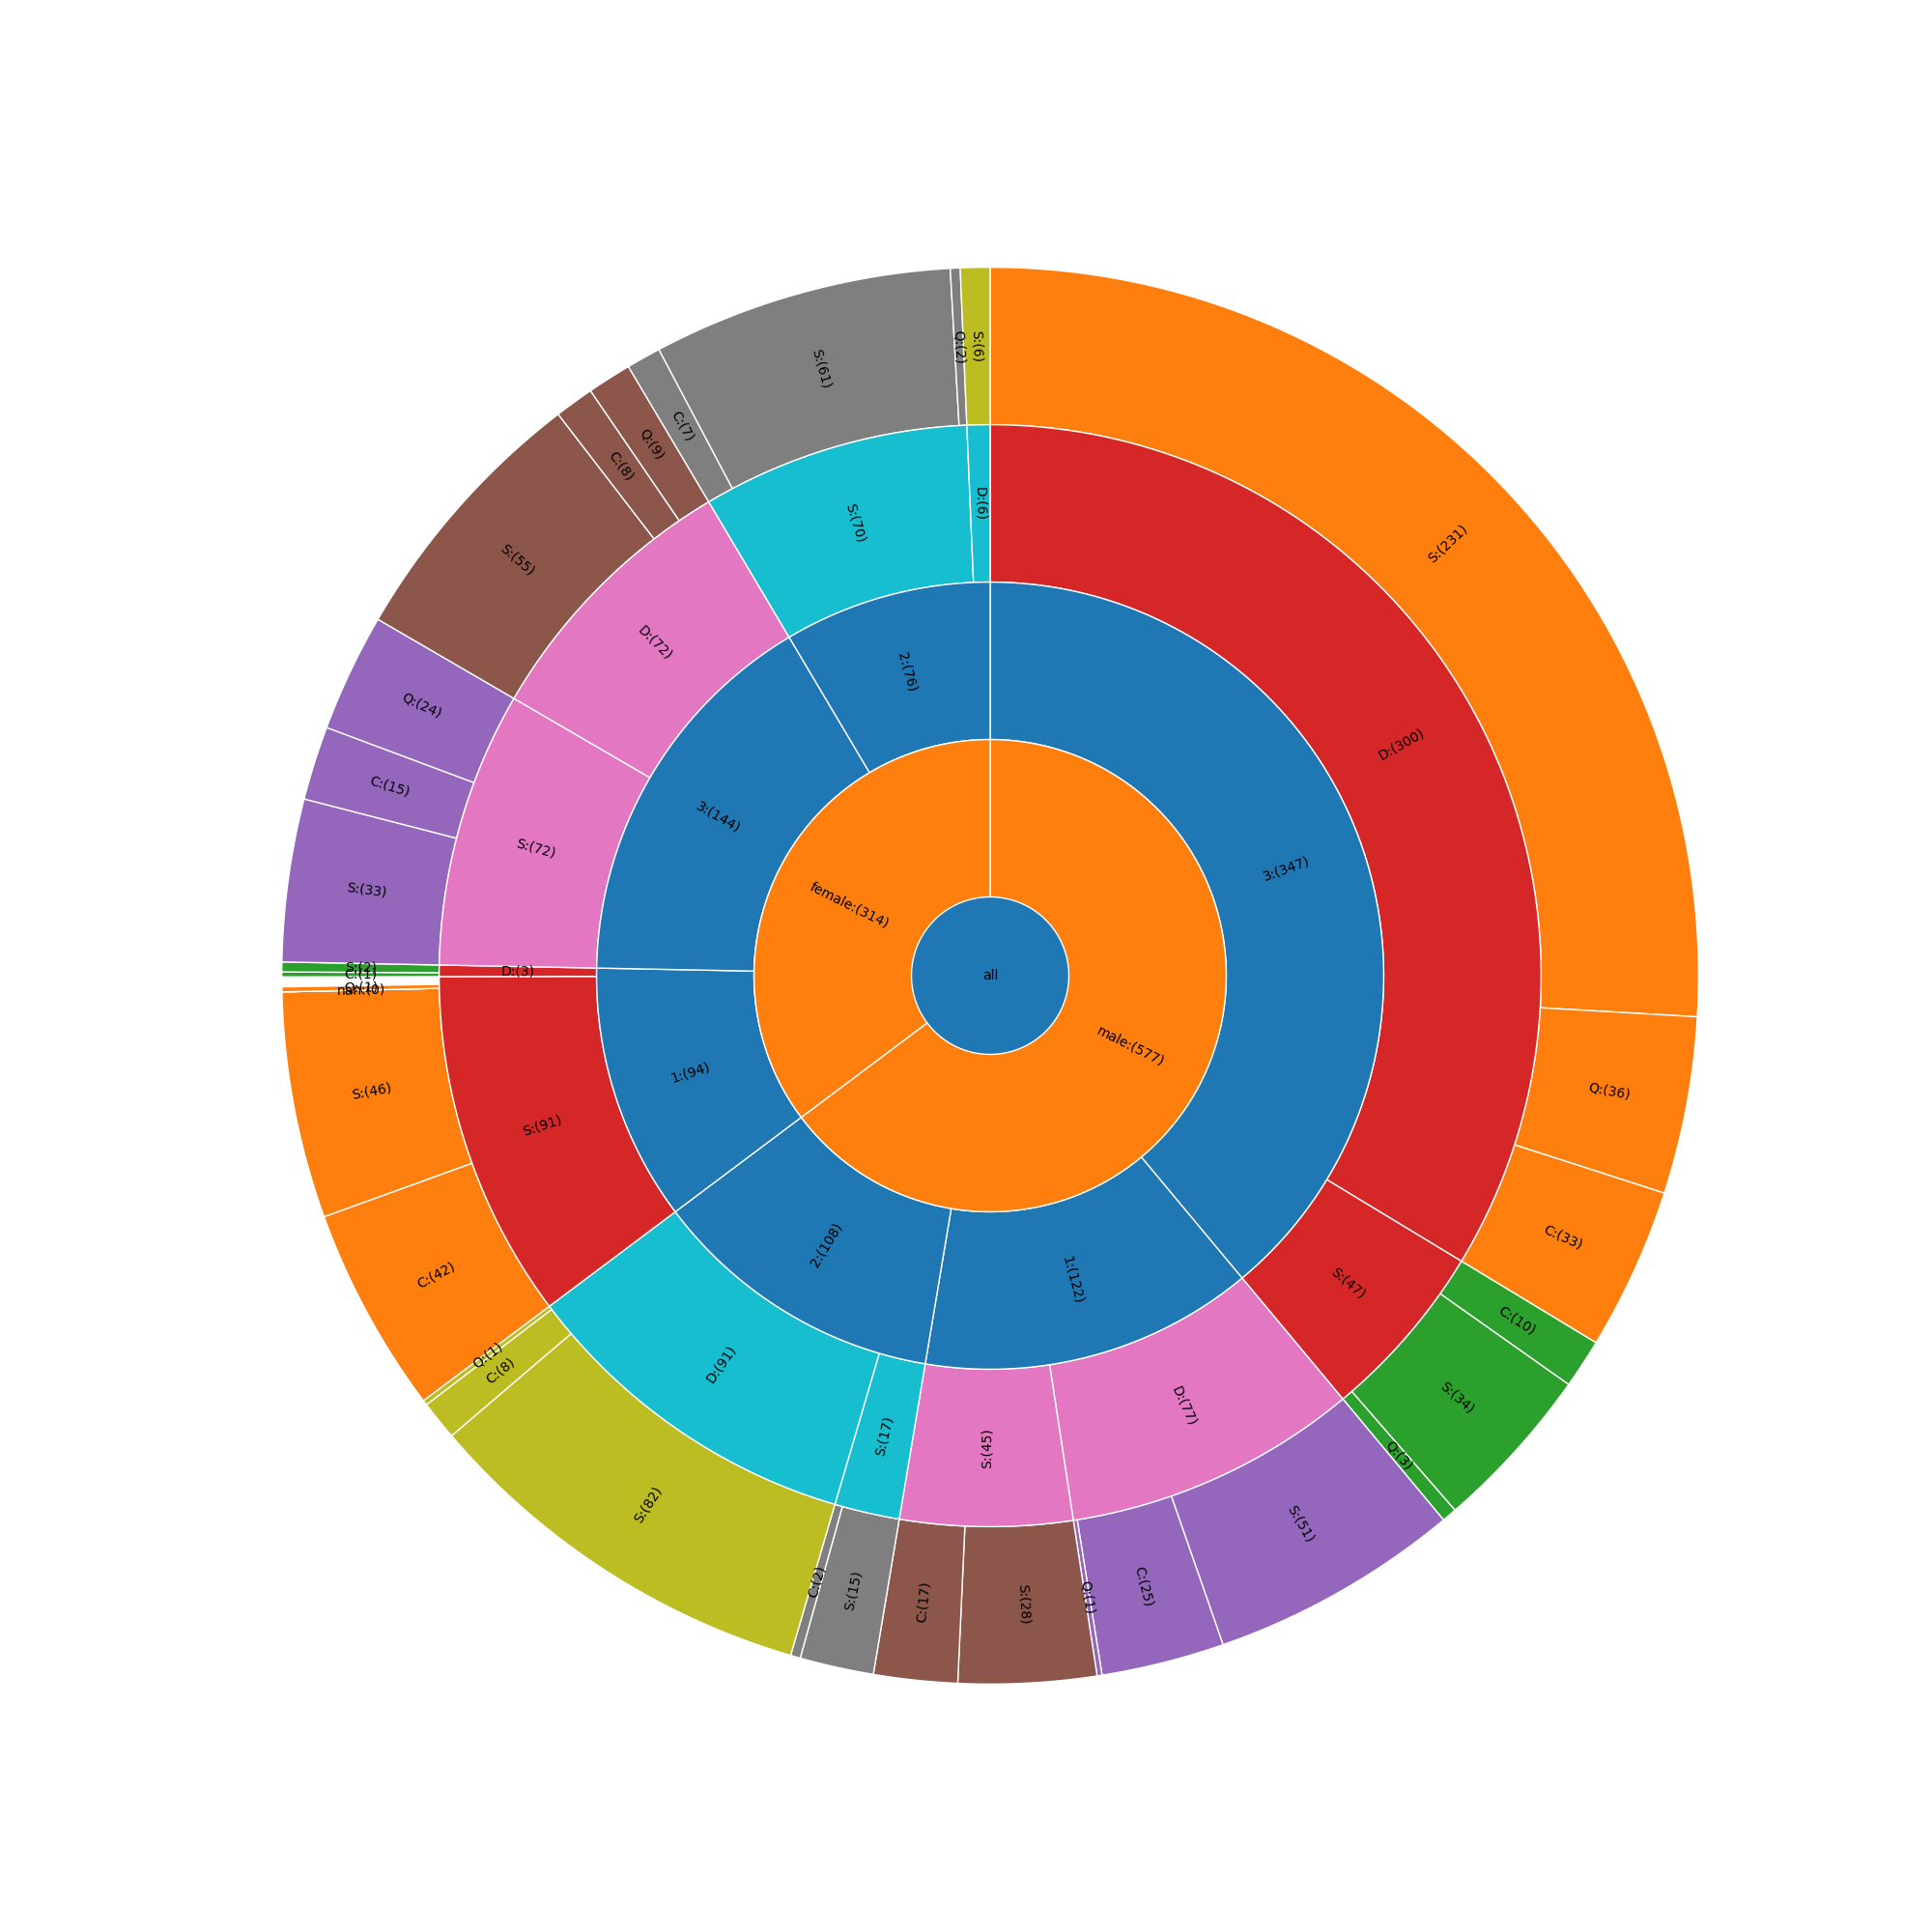

Source code (Python):
import matplotlib.pyplot as plt
import numpy as np


def sunburst(nodes, total=np.pi * 2, offset=0, level=0, ax=None):
    ax = ax or plt.subplot(111, projection='polar')

    if level == 0 and len(nodes) == 1:
        label, value, subnodes = nodes[0]
        ax.bar([0], [0.5], [np.pi * 2])
        ax.text(0, 0, label, ha='center', va='center')
        sunburst(subnodes, total=value, level=level + 1, ax=ax)
    elif nodes:
        d = np.pi * 2 / total
        labels = []
        widths = []
        local_offset = offset
        for label, value, subnodes in nodes:
            label = '{}:({})'.format(label, value)
            labels.append(label)
            widths.append(value * d)
            sunburst(subnodes, total=total, offset=local_offset,
                     level=level + 1, ax=ax)
            local_offset += value
        values = np.cumsum([offset * d] + widths[:-1])
        heights = [1] * len(nodes)
        bottoms = np.zeros(len(nodes)) + level - 0.5
        rects = ax.bar(values, heights, widths, bottoms, linewidth=1,
                       edgecolor='white', align='edge')
        for rect, label in zip(rects, labels):
            x = rect.get_x() + rect.get_width() / 2
            y = rect.get_y() + rect.get_height() / 2
            rotation = (90 + (360 - np.degrees(x) % 180)) % 360
            ax.text(x, y, label, rotation=rotation, ha='center', va='center')

    if level == 0:
        ax.set_theta_direction(-1)
        ax.set_theta_zero_location('N')
        ax.set_axis_off()


def split_df(df, current_layer):
    dfs = {}
    for value in df[current_layer].unique():
        dfs[value] = df.loc[df[current_layer] == value]

    return dfs


def fill_info(info, sub_dfs, layers):
    if layers:
        current_layer = layers[0]
    else:
        current_layer = None

    left_layers = layers[1:]

    for value, sub_df in sub_dfs.items():
        sub_info = (value, len(sub_df), [])

        if current_layer is not None:
            new_sub_dfs = split_df(sub_df, current_layer)

            fill_info(sub_info, new_sub_dfs, left_layers)

        info[2].append(sub_info)

    return info


class HierarchicalSample:
    def __init__(self, df, minimun=10000):
        self.df = df
        self.minimun = minimun

    def get_size(self, layers):
        size_info = []

        current_layer = layers[0]
        left_layers = layers[1:]

        sub_dfs = split_df(self.df, current_layer)

        info = ('all', len(self.df), [])
        fill_info(info, sub_dfs, left_layers)

        return [info]


def visualize(df, layers, output_path):
    h = HierarchicalSample(df)
    nodes = h.get_size(layers)

    f = plt.figure(figsize=(50, 50))

    sunburst(nodes)

    f.savefig(output_path)
